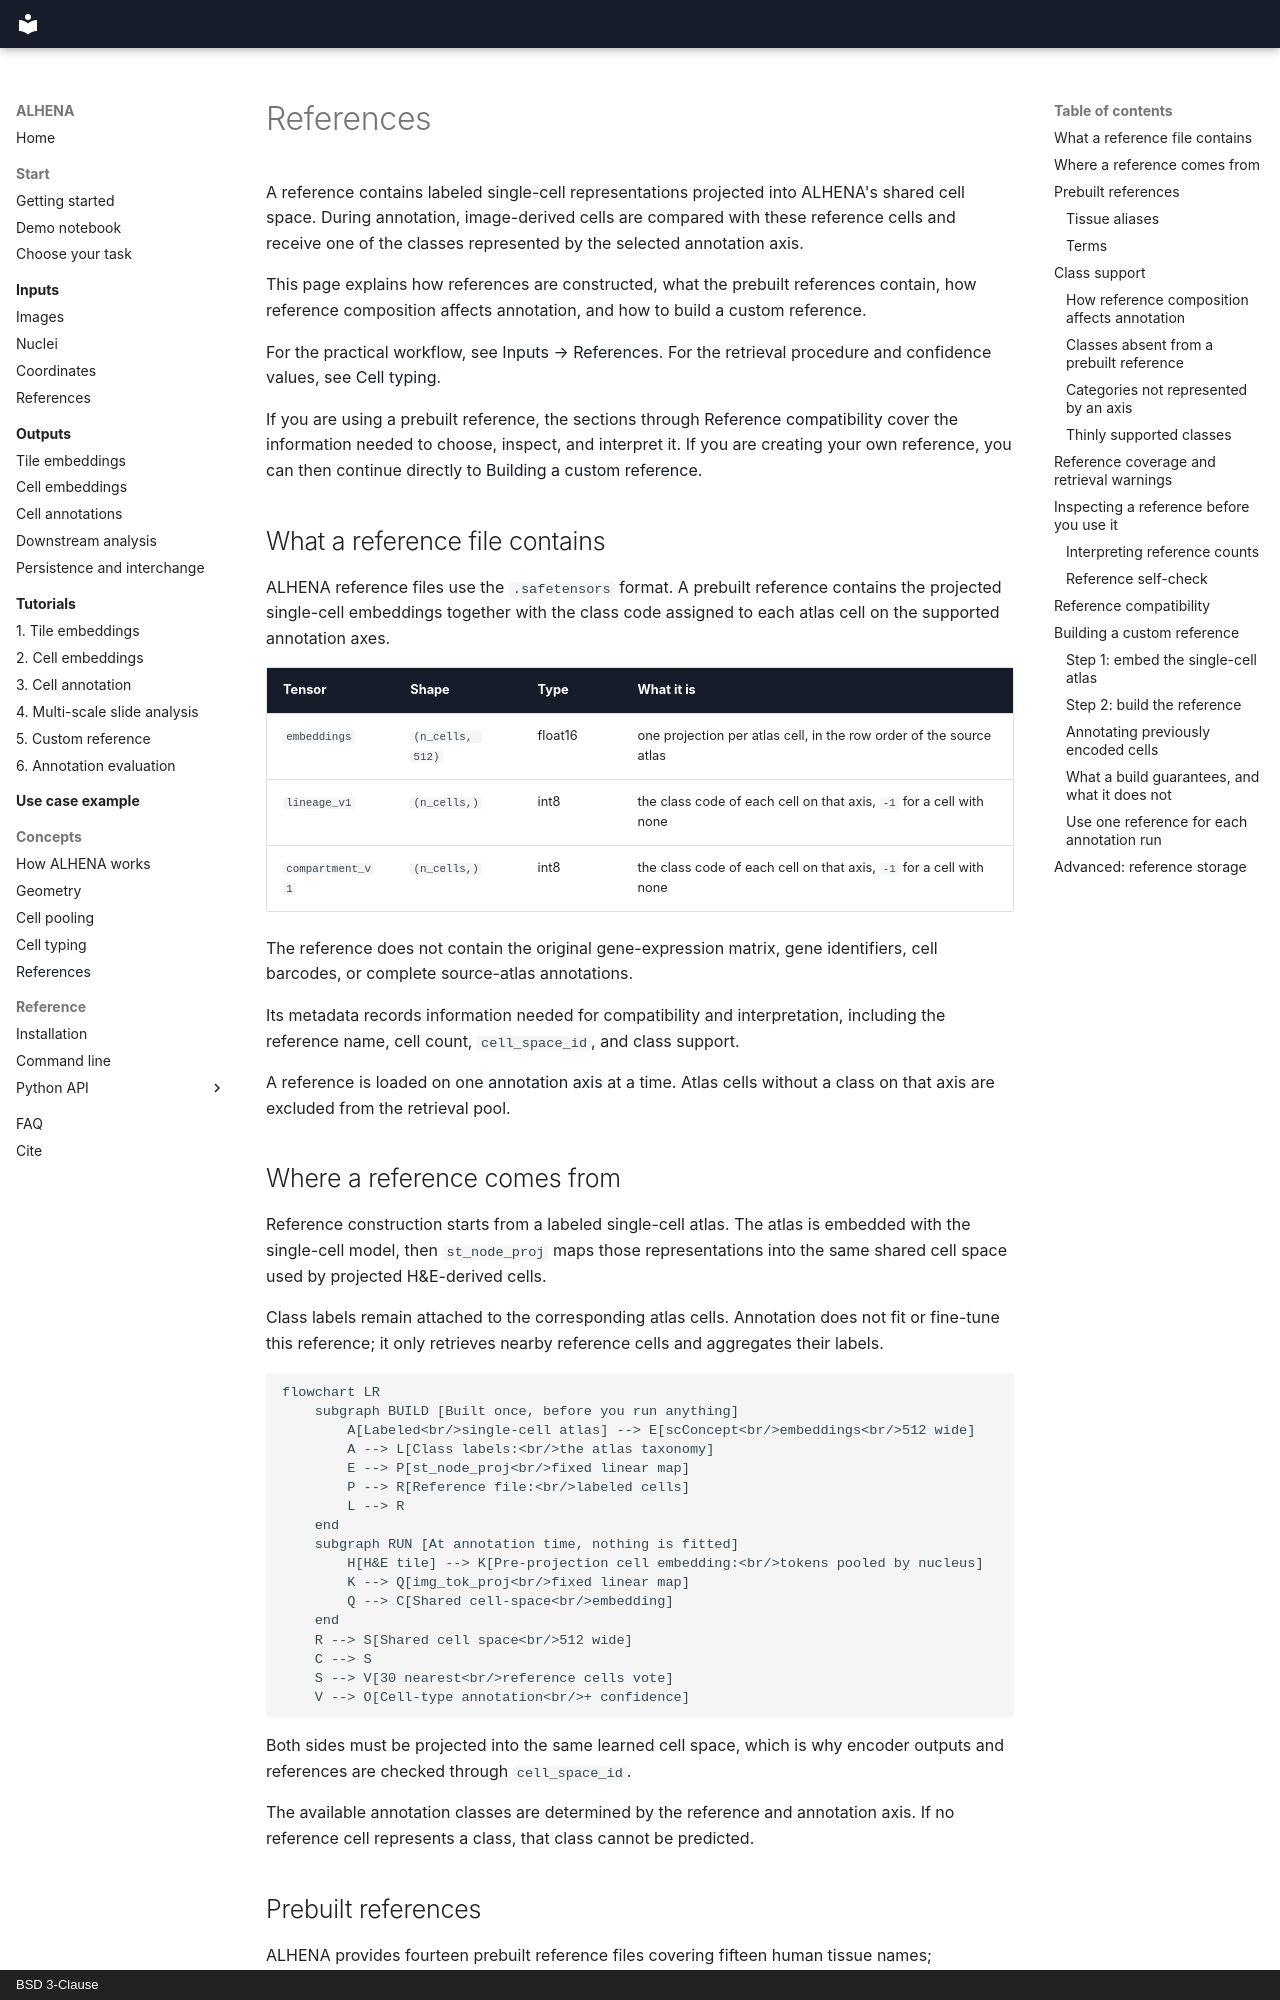

repository: prism-oncology/ALHENA · page: concepts/references/index.html · generator: mkdocs · copyright: BSD 3-Clause

# References

A reference contains labeled single-cell representations projected into ALHENA's shared cell
space. During annotation, image-derived cells are compared with these reference cells and receive
one of the classes represented by the selected annotation axis.

This page explains how references are constructed, what the prebuilt references contain, how
reference composition affects annotation, and how to build a custom reference.

For the practical workflow, see [Inputs → References](../inputs/references.md). For the retrieval
procedure and confidence values, see [Cell typing](cell-typing.md).

If you are using a prebuilt reference, the sections through
[Reference compatibility](#reference-compatibility) cover the information needed to choose,
inspect, and interpret it. If you are creating your own reference, you can then continue directly
to [Building a custom reference](#building-a-custom-reference).

## What a reference file contains

ALHENA reference files use the `.safetensors` format. A prebuilt reference contains the projected
single-cell embeddings together with the class code assigned to each atlas cell on the supported
annotation axes.

| Tensor | Shape | Type | What it is |
|---|---|---|---|
| `embeddings` | `(n_cells, 512)` | float16 | one projection per atlas cell, in the row order of the source atlas |
| `lineage_v1` | `(n_cells,)` | int8 | the class code of each cell on that axis, `-1` for a cell with none |
| `compartment_v1` | `(n_cells,)` | int8 | the class code of each cell on that axis, `-1` for a cell with none |

The reference does not contain the original gene-expression matrix, gene identifiers, cell
barcodes, or complete source-atlas annotations.

Its metadata records information needed for compatibility and interpretation, including the
reference name, cell count, `cell_space_id`, and class support.

A reference is loaded on one [annotation axis](cell-typing.md#the-two-class-axes) at a time. Atlas
cells without a class on that axis are excluded from the retrieval pool.

## Where a reference comes from

Reference construction starts from a labeled single-cell atlas. The atlas is embedded with the
single-cell model, then `st_node_proj` maps those representations into the same shared cell space
used by projected H&E-derived cells.

Class labels remain attached to the corresponding atlas cells. Annotation does not fit or fine-tune
this reference; it only retrieves nearby reference cells and aggregates their labels.

```mermaid
flowchart LR
    subgraph BUILD [Built once, before you run anything]
        A[Labeled<br/>single-cell atlas] --> E[scConcept<br/>embeddings<br/>512 wide]
        A --> L[Class labels:<br/>the atlas taxonomy]
        E --> P[st_node_proj<br/>fixed linear map]
        P --> R[Reference file:<br/>labeled cells]
        L --> R
    end
    subgraph RUN [At annotation time, nothing is fitted]
        H[H&E tile] --> K[Pre-projection cell embedding:<br/>tokens pooled by nucleus]
        K --> Q[img_tok_proj<br/>fixed linear map]
        Q --> C[Shared cell-space<br/>embedding]
    end
    R --> S[Shared cell space<br/>512 wide]
    C --> S
    S --> V[30 nearest<br/>reference cells vote]
    V --> O[Cell-type annotation<br/>+ confidence]
```

Both sides must be projected into the same learned cell space, which is why encoder outputs and
references are checked through `cell_space_id`.

The available annotation classes are determined by the reference and annotation axis. If no
reference cell represents a class, that class cannot be predicted.
